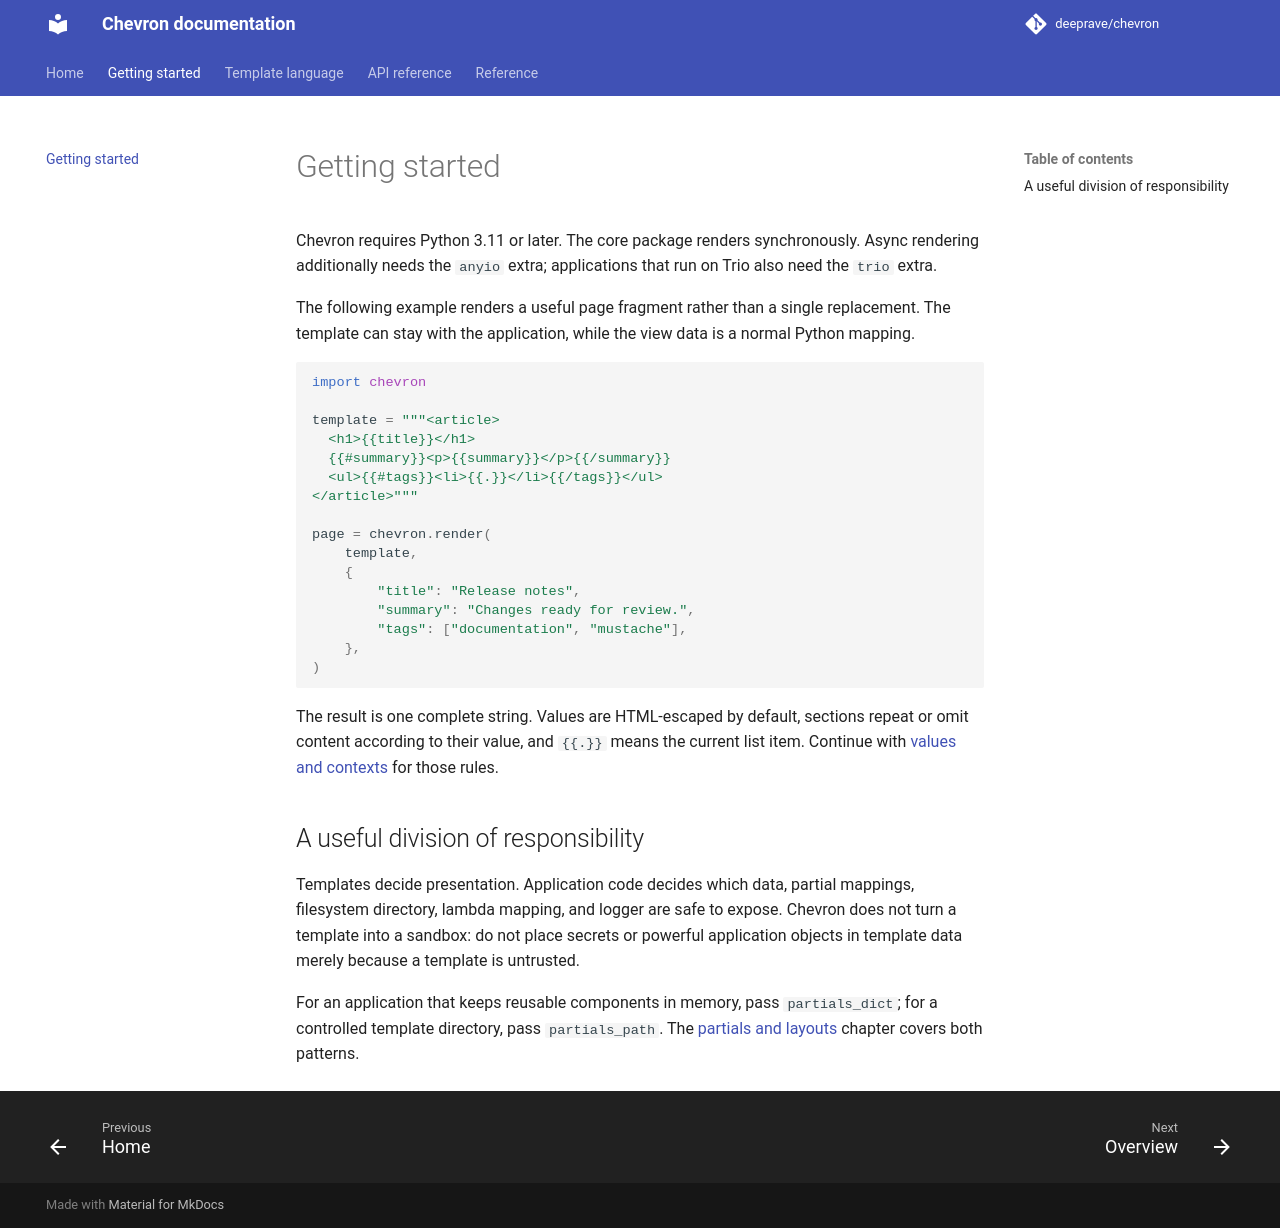

repository: deeprave/chevron · page: 0.17.1/getting-started/index.html · generator: mkdocs

# Getting started

Chevron requires Python 3.11 or later. The core package renders synchronously. Async rendering additionally needs the `anyio` extra; applications that run on Trio also need the `trio` extra.

The following example renders a useful page fragment rather than a single replacement. The template can stay with the application, while the view data is a normal Python mapping.

```python
import chevron

template = """<article>
  <h1>{{title}}</h1>
  {{#summary}}<p>{{summary}}</p>{{/summary}}
  <ul>{{#tags}}<li>{{.}}</li>{{/tags}}</ul>
</article>"""

page = chevron.render(
    template,
    {
        "title": "Release notes",
        "summary": "Changes ready for review.",
        "tags": ["documentation", "mustache"],
    },
)
```

The result is one complete string. Values are HTML-escaped by default, sections repeat or omit content according to their value, and `{{.}}` means the current list item. Continue with [values and contexts](language/values-and-contexts.md) for those rules.

## A useful division of responsibility

Templates decide presentation. Application code decides which data, partial mappings, filesystem directory, lambda mapping, and logger are safe to expose. Chevron does not turn a template into a sandbox: do not place secrets or powerful application objects in template data merely because a template is untrusted.

For an application that keeps reusable components in memory, pass `partials_dict`; for a controlled template directory, pass `partials_path`. The [partials and layouts](language/partials-and-layouts.md) chapter covers both patterns.
